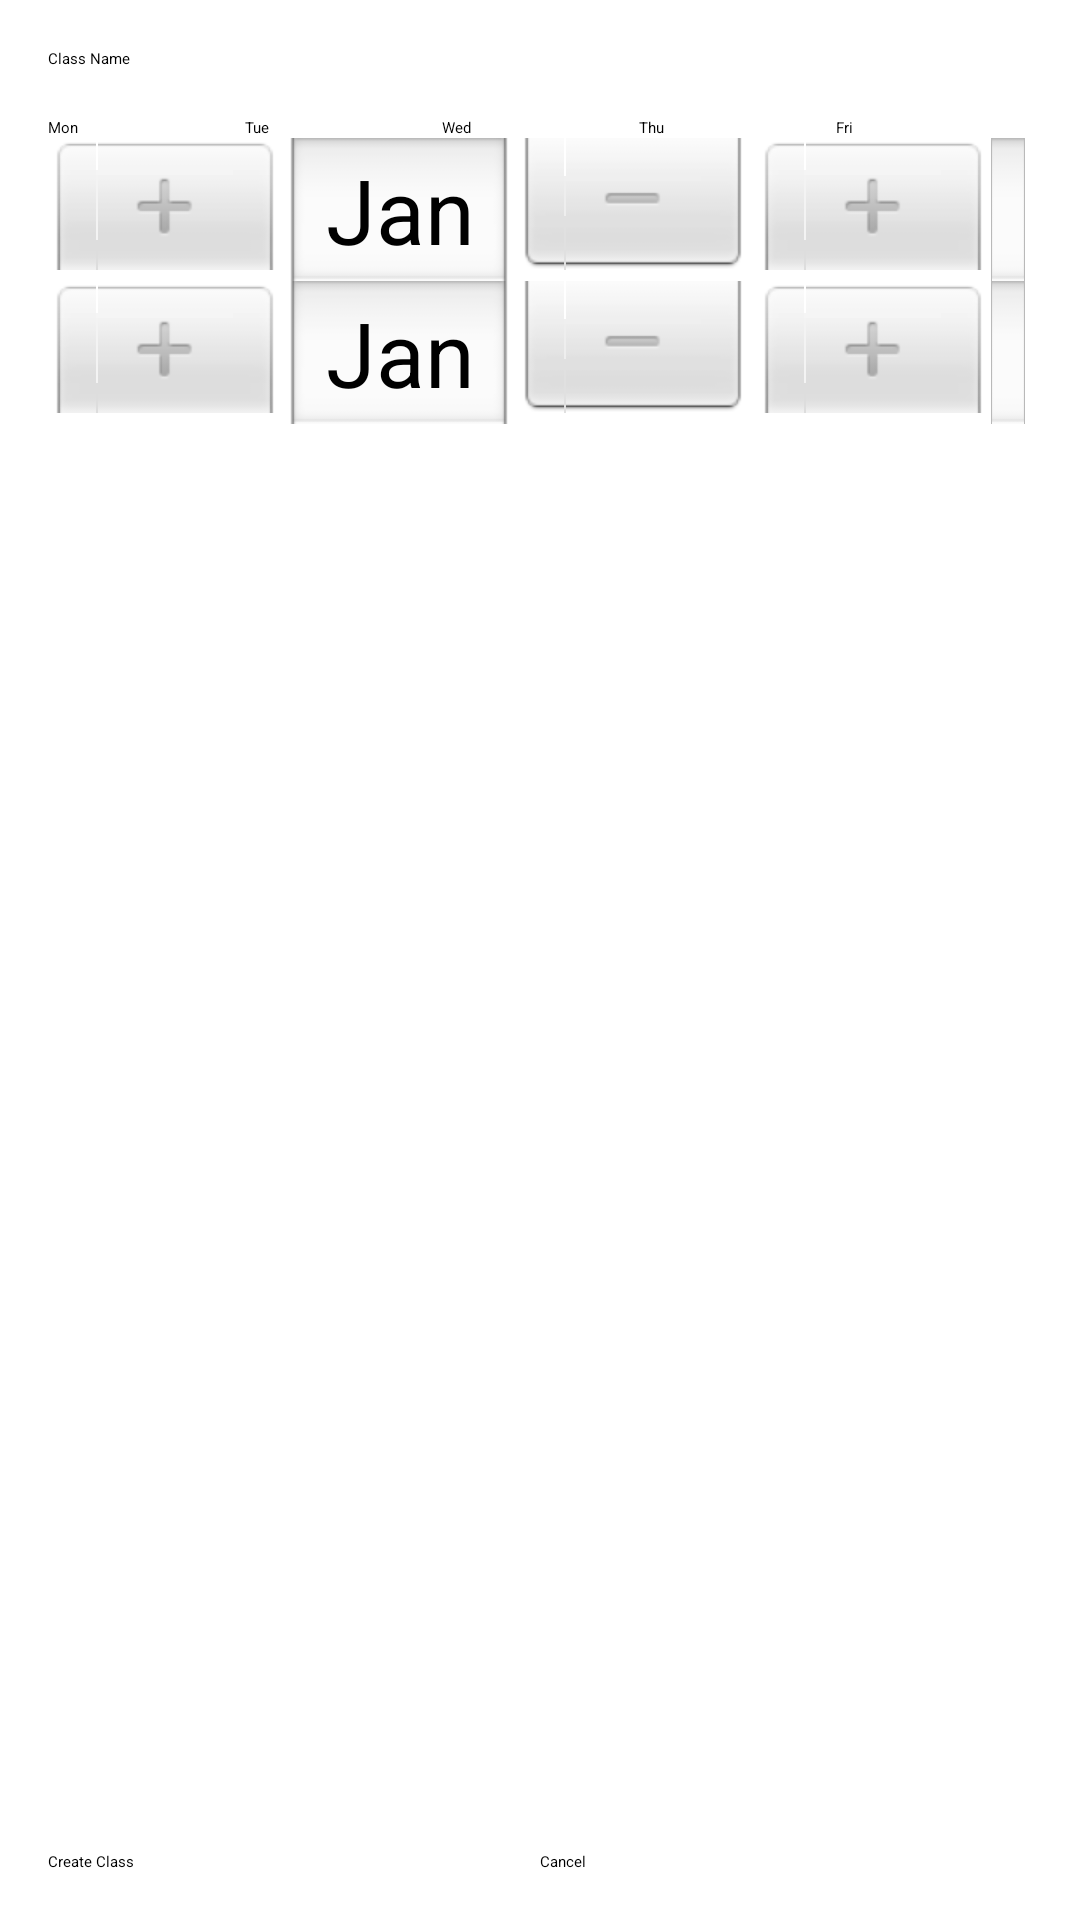

Android layout source for this screen:
<!-- AndroidManifest.xml: application theme Theme.LearnLock -->
<!-- res/layout/activity_add_class.xml -->
<RelativeLayout
    xmlns:android="http://schemas.android.com/apk/res/android"
    android:layout_width="match_parent"
    android:layout_height="match_parent"
    android:padding="16dp">

    <EditText
        android:id="@+id/editTextClassName"
        android:layout_width="match_parent"
        android:layout_height="wrap_content"
        android:hint="Class Name"
        android:layout_alignParentTop="true"
        android:layout_marginBottom="16dp" />

    <GridLayout
        android:id="@+id/gridLayoutDaysOfWeek"
        android:layout_width="match_parent"
        android:layout_height="wrap_content"
        android:columnCount="5"
        android:orientation="horizontal"
        android:layout_below="@id/editTextClassName"
        android:layout_gravity="center">

        <CheckBox
            android:id="@+id/checkBoxMonday"
            android:layout_width="0dp"
            android:layout_height="wrap_content"
            android:layout_columnWeight="1"
            android:text="Mon"/>

        <CheckBox
            android:id="@+id/checkBoxTuesday"
            android:layout_width="0dp"
            android:layout_height="wrap_content"
            android:layout_columnWeight="1"
            android:text="Tue"/>

        <CheckBox
            android:id="@+id/checkBoxWednesday"
            android:layout_width="0dp"
            android:layout_height="wrap_content"
            android:layout_columnWeight="1"
            android:text="Wed"/>

        <CheckBox
            android:id="@+id/checkBoxThursday"
            android:layout_width="0dp"
            android:layout_height="wrap_content"
            android:layout_columnWeight="1"
            android:text="Thu"/>

        <CheckBox
            android:id="@+id/checkBoxFriday"
            android:layout_width="0dp"
            android:layout_height="wrap_content"
            android:layout_columnWeight="1"
            android:text="Fri"/>
    </GridLayout>

    <DatePicker
        android:id="@+id/startDatePicker"
        android:layout_width="match_parent"
        android:layout_height="wrap_content"
        android:layout_below="@id/gridLayoutDaysOfWeek"
        android:calendarViewShown="false"
        android:datePickerMode="spinner"/>

    
    <DatePicker
        android:id="@+id/endDatePicker"
        android:layout_width="match_parent"
        android:layout_height="wrap_content"
        android:layout_below="@id/startDatePicker"
        android:calendarViewShown="false"
        android:datePickerMode="spinner"/>

    <LinearLayout
        android:id="@+id/layoutTimePickers"
        android:layout_width="match_parent"
        android:layout_height="wrap_content"
        android:layout_below="@id/gridLayoutDaysOfWeek"
        android:orientation="vertical" />

    <LinearLayout
        android:layout_width="match_parent"
        android:layout_height="wrap_content"
        android:layout_alignParentBottom="true">

        <Button
            android:id="@+id/buttonCreateClass"
            android:layout_width="0dp"
            android:layout_height="wrap_content"
            android:text="Create Class"
            android:layout_weight="1" />

        <Button
            android:id="@+id/buttonCancel"
            android:layout_width="0dp"
            android:layout_height="wrap_content"
            android:text="Cancel"
            android:layout_weight="1" />
    </LinearLayout>

</RelativeLayout>
<!-- resources referenced by this layout -->
<resources>
  <style name="Theme.LearnLock" parent="Theme.MaterialComponents.DayNight.DarkActionBar">
          
          <item name="colorPrimary">@color/purple_500</item>
          <item name="colorPrimaryVariant">@color/purple_700</item>
          <item name="colorOnPrimary">@color/white</item>
          
          <item name="colorSecondary">@color/teal_200</item>
          <item name="colorSecondaryVariant">@color/teal_700</item>
          <item name="colorOnSecondary">@color/black</item>
          
          <item name="android:statusBarColor">?attr/colorPrimaryVariant</item>
          
      </style>
  <color name="purple_500">#FF6200EE</color>
  <color name="purple_700">#FF3700B3</color>
  <color name="white">#FFFFFFFF</color>
  <color name="teal_200">#FF03DAC5</color>
  <color name="teal_700">#FF018786</color>
  <color name="black">#FF000000</color>
</resources>
